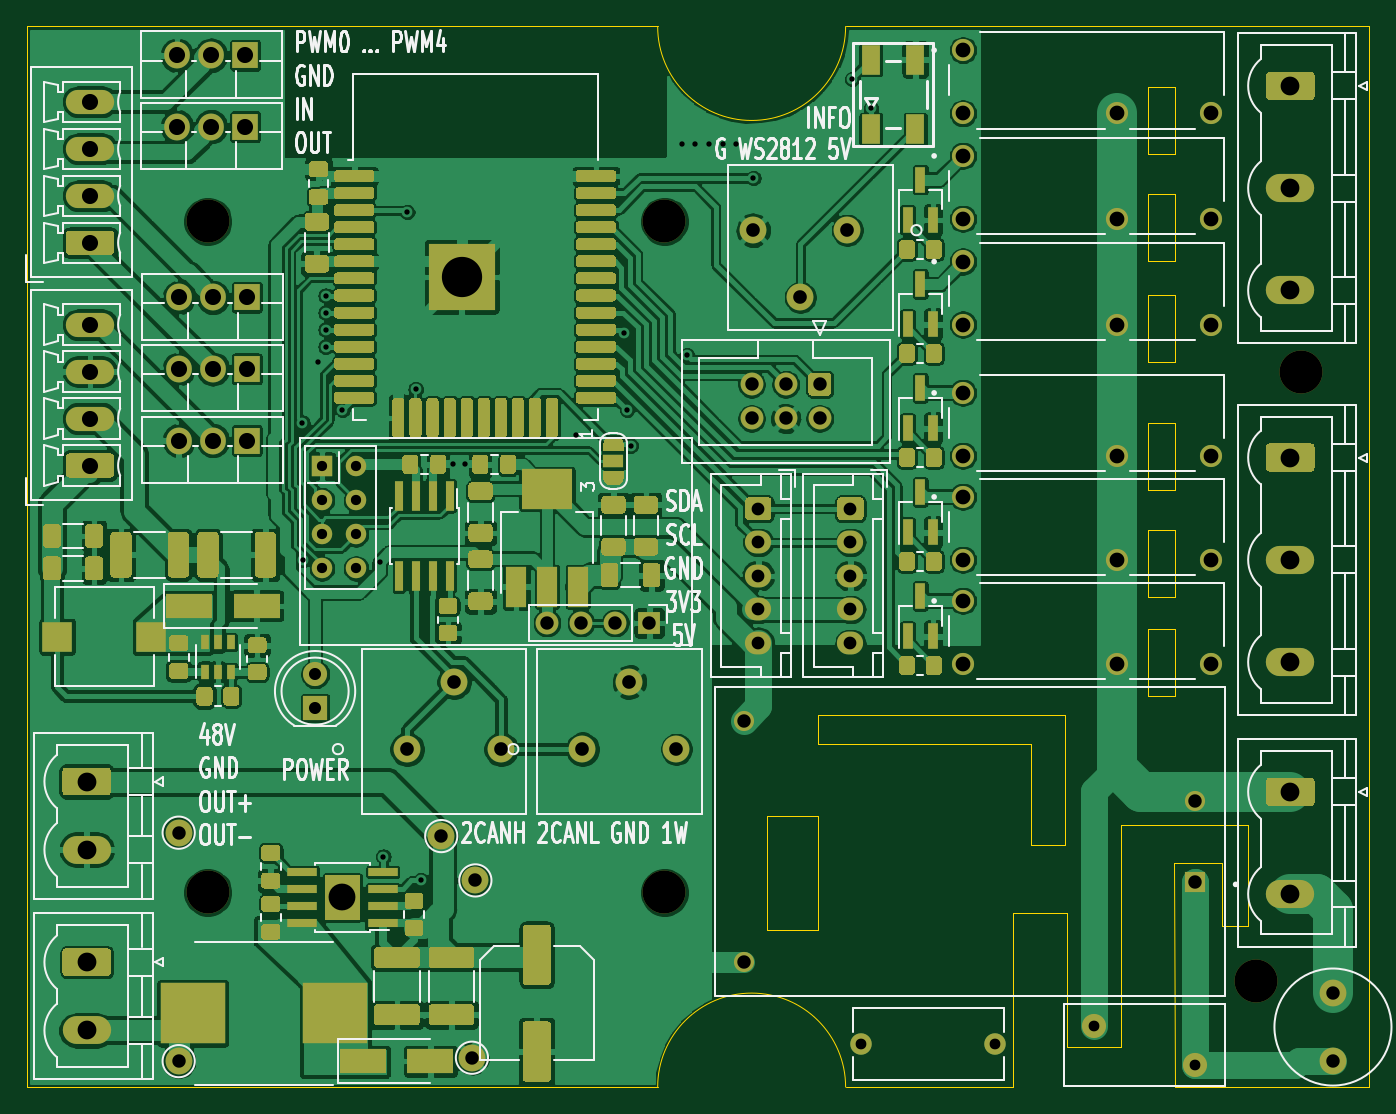
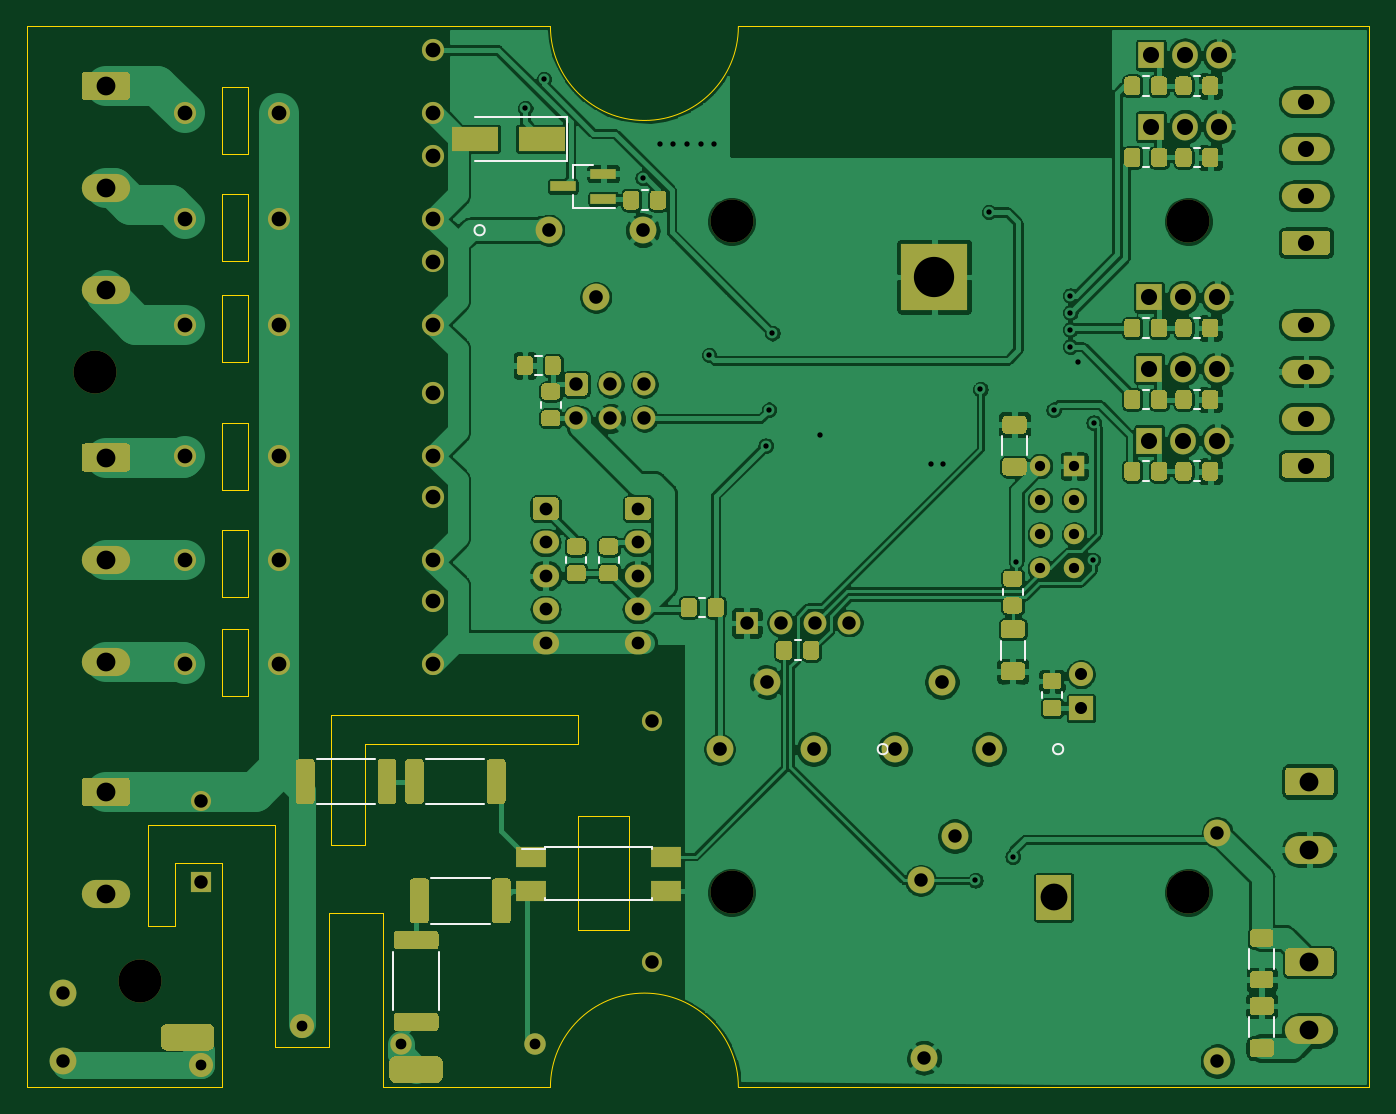
Circuit board: 10 layer files. Board 100.0 x 79.0 mm.
- bottom_copper: sensactOutdoor-B_Cu.gbr (301854 bytes)
- bottom_mask: sensactOutdoor-B_Mask.gbr (27375 bytes)
- paste: sensactOutdoor-B_Paste.gbr (19796 bytes)
- bottom_silk: sensactOutdoor-B_SilkS.gbr (4399 bytes)
- outline: sensactOutdoor-Edge_Cuts.gbr (3226 bytes)
- top_copper: sensactOutdoor-F_Cu.gbr (425216 bytes)
- top_mask: sensactOutdoor-F_Mask.gbr (43472 bytes)
- paste: sensactOutdoor-F_Paste.gbr (33753 bytes)
- top_silk: sensactOutdoor-F_SilkS.gbr (52325 bytes)
- drill: sensactOutdoor.drl (2373 bytes)

=== bottom_copper: sensactOutdoor-B_Cu.gbr (301854 bytes, source omitted) ===
=== bottom_mask: sensactOutdoor-B_Mask.gbr (27375 bytes, source omitted) ===
=== paste: sensactOutdoor-B_Paste.gbr (19796 bytes, source omitted) ===
=== bottom_silk: sensactOutdoor-B_SilkS.gbr ===
%TF.GenerationSoftware,KiCad,Pcbnew,(5.1.8)-1*%
%TF.CreationDate,2021-03-17T21:52:08+01:00*%
%TF.ProjectId,sensactOutdoor,73656e73-6163-4744-9f75-74646f6f722e,rev?*%
%TF.SameCoordinates,Original*%
%TF.FileFunction,Legend,Bot*%
%TF.FilePolarity,Positive*%
%FSLAX46Y46*%
G04 Gerber Fmt 4.6, Leading zero omitted, Abs format (unit mm)*
G04 Created by KiCad (PCBNEW (5.1.8)-1) date 2021-03-17 21:52:08*
%MOMM*%
%LPD*%
G01*
G04 APERTURE LIST*
%ADD10C,0.120000*%
%ADD11C,0.152400*%
G04 APERTURE END LIST*
D10*
%TO.C,R31*%
X90532936Y-85920000D02*
X94887064Y-85920000D01*
X90532936Y-89340000D02*
X94887064Y-89340000D01*
%TO.C,R32*%
X67807064Y-68226000D02*
X67352936Y-68226000D01*
X67807064Y-69696000D02*
X67352936Y-69696000D01*
%TO.C,Ce*%
X50652000Y-68249748D02*
X50652000Y-69672252D01*
X52472000Y-68249748D02*
X52472000Y-69672252D01*
%TO.C,U8*%
X78423000Y-83598000D02*
X78423000Y-83748000D01*
X86423000Y-83598000D02*
X78423000Y-83598000D01*
X86423000Y-83748000D02*
X86423000Y-83598000D01*
X86423000Y-87598000D02*
X86423000Y-87448000D01*
X78423000Y-87598000D02*
X86423000Y-87598000D01*
X78423000Y-87448000D02*
X78423000Y-87598000D01*
X86423000Y-83748000D02*
X88123000Y-83748000D01*
%TO.C,R30*%
X97722000Y-91423936D02*
X97722000Y-95778064D01*
X94302000Y-91423936D02*
X94302000Y-95778064D01*
%TO.C,R28*%
X99041936Y-77030000D02*
X103396064Y-77030000D01*
X99041936Y-80450000D02*
X103396064Y-80450000D01*
%TO.C,R16*%
X90913936Y-77030000D02*
X95268064Y-77030000D01*
X90913936Y-80450000D02*
X95268064Y-80450000D01*
%TO.C,R29*%
X52297000Y-64854064D02*
X52297000Y-64399936D01*
X50827000Y-64854064D02*
X50827000Y-64399936D01*
%TO.C,Q6*%
X84326000Y-32837000D02*
X82866000Y-32837000D01*
X84326000Y-35997000D02*
X81166000Y-35997000D01*
X84326000Y-35997000D02*
X84326000Y-35067000D01*
X84326000Y-32837000D02*
X84326000Y-33767000D01*
D11*
%TO.C,J13*%
X91656935Y-37672000D02*
G75*
G03*
X91656935Y-37672000I-381000J0D01*
G01*
%TO.C,J12*%
X61621666Y-76327000D02*
G75*
G03*
X61621666Y-76327000I-381000J0D01*
G01*
%TO.C,J10*%
X48566066Y-76327000D02*
G75*
G03*
X48566066Y-76327000I-381000J0D01*
G01*
D10*
%TO.C,D4*%
X84754000Y-32511000D02*
X91654000Y-32511000D01*
X84754000Y-29211000D02*
X91654000Y-29211000D01*
X84754000Y-32511000D02*
X84754000Y-29211000D01*
%TO.C,C22*%
X52345000Y-54432252D02*
X52345000Y-53009748D01*
X50525000Y-54432252D02*
X50525000Y-53009748D01*
%TO.C,R27*%
X74464936Y-66521000D02*
X74919064Y-66521000D01*
X74464936Y-65051000D02*
X74919064Y-65051000D01*
%TO.C,R26*%
X80926000Y-62457064D02*
X80926000Y-62002936D01*
X82396000Y-62457064D02*
X82396000Y-62002936D01*
%TO.C,R25*%
X83339000Y-62457064D02*
X83339000Y-62002936D01*
X84809000Y-62457064D02*
X84809000Y-62002936D01*
%TO.C,R9*%
X86714000Y-50461936D02*
X86714000Y-50916064D01*
X85244000Y-50461936D02*
X85244000Y-50916064D01*
%TO.C,C15*%
X87129252Y-48487000D02*
X86606748Y-48487000D01*
X87129252Y-47017000D02*
X86606748Y-47017000D01*
%TO.C,R21*%
X41883064Y-51027000D02*
X41428936Y-51027000D01*
X41883064Y-49557000D02*
X41428936Y-49557000D01*
%TO.C,R19*%
X41883064Y-45693000D02*
X41428936Y-45693000D01*
X41883064Y-44223000D02*
X41428936Y-44223000D01*
%TO.C,R22*%
X38073064Y-51027000D02*
X37618936Y-51027000D01*
X38073064Y-49557000D02*
X37618936Y-49557000D01*
%TO.C,R20*%
X38073064Y-45693000D02*
X37618936Y-45693000D01*
X38073064Y-44223000D02*
X37618936Y-44223000D01*
%TO.C,R18*%
X38073064Y-32993000D02*
X37618936Y-32993000D01*
X38073064Y-31523000D02*
X37618936Y-31523000D01*
%TO.C,R17*%
X41883064Y-32993000D02*
X41428936Y-32993000D01*
X41883064Y-31523000D02*
X41428936Y-31523000D01*
%TO.C,R15*%
X38073064Y-27659000D02*
X37618936Y-27659000D01*
X38073064Y-26189000D02*
X37618936Y-26189000D01*
%TO.C,R14*%
X41883064Y-27659000D02*
X41428936Y-27659000D01*
X41883064Y-26189000D02*
X41428936Y-26189000D01*
%TO.C,R13*%
X47906000Y-72490064D02*
X47906000Y-72035936D01*
X49376000Y-72490064D02*
X49376000Y-72035936D01*
%TO.C,R12*%
X38073064Y-56361000D02*
X37618936Y-56361000D01*
X38073064Y-54891000D02*
X37618936Y-54891000D01*
%TO.C,R11*%
X41883064Y-56361000D02*
X41428936Y-56361000D01*
X41883064Y-54891000D02*
X41428936Y-54891000D01*
%TO.C,R5*%
X78750936Y-34698000D02*
X79205064Y-34698000D01*
X78750936Y-36168000D02*
X79205064Y-36168000D01*
%TO.C,R2*%
X32110000Y-91220936D02*
X32110000Y-92675064D01*
X33930000Y-91220936D02*
X33930000Y-92675064D01*
%TO.C,C10*%
X33930000Y-97739252D02*
X33930000Y-96316748D01*
X32110000Y-97739252D02*
X32110000Y-96316748D01*
%TD*%
M02*

=== outline: sensactOutdoor-Edge_Cuts.gbr ===
%TF.GenerationSoftware,KiCad,Pcbnew,(5.1.8)-1*%
%TF.CreationDate,2021-03-17T21:52:09+01:00*%
%TF.ProjectId,sensactOutdoor,73656e73-6163-4744-9f75-74646f6f722e,rev?*%
%TF.SameCoordinates,Original*%
%TF.FileFunction,Profile,NP*%
%FSLAX46Y46*%
G04 Gerber Fmt 4.6, Leading zero omitted, Abs format (unit mm)*
G04 Created by KiCad (PCBNEW (5.1.8)-1) date 2021-03-17 21:52:09*
%MOMM*%
%LPD*%
G01*
G04 APERTURE LIST*
%TA.AperFunction,Profile*%
%ADD10C,0.050000*%
%TD*%
G04 APERTURE END LIST*
D10*
X83947000Y-73787000D02*
X102362000Y-73787000D01*
X83947000Y-75946000D02*
X83947000Y-73787000D01*
X99822000Y-75946000D02*
X83947000Y-75946000D01*
X80137000Y-81280000D02*
X83947000Y-81280000D01*
X80137000Y-89789000D02*
X80137000Y-81280000D01*
X83947000Y-89789000D02*
X80137000Y-89789000D01*
X83947000Y-81280000D02*
X83947000Y-89789000D01*
X114000000Y-89500000D02*
X116000000Y-89500000D01*
X106500000Y-82000000D02*
X106500000Y-98500000D01*
X110482000Y-84836000D02*
X110500000Y-101500000D01*
X106500000Y-98500000D02*
X102500000Y-98500000D01*
X125000000Y-101500000D02*
X110500000Y-101500000D01*
X102500000Y-88500000D02*
X102500000Y-98500000D01*
X102500000Y-88500000D02*
X98500000Y-88500000D01*
X98500000Y-101500000D02*
X98500000Y-88500000D01*
X110500000Y-72366000D02*
X110500000Y-67366000D01*
X108500000Y-67366000D02*
X108500000Y-72366000D01*
X110500000Y-67366000D02*
X108500000Y-67366000D01*
X108500000Y-72366000D02*
X110500000Y-72366000D01*
X116000000Y-82000000D02*
X116000000Y-89500000D01*
X106500000Y-82000000D02*
X116000000Y-82000000D01*
X114000000Y-84836000D02*
X110482000Y-84836000D01*
X114000000Y-89500000D02*
X114000000Y-84836000D01*
X110500000Y-27000000D02*
X108500000Y-27000000D01*
X108500000Y-27000000D02*
X108500000Y-32000000D01*
X110500000Y-32000000D02*
X110500000Y-27000000D01*
X108500000Y-32000000D02*
X110500000Y-32000000D01*
X110500000Y-35000000D02*
X108500000Y-35000000D01*
X108500000Y-40000000D02*
X110500000Y-40000000D01*
X108500000Y-35000000D02*
X108500000Y-40000000D01*
X110500000Y-40000000D02*
X110500000Y-35000000D01*
X108500000Y-47500000D02*
X110500000Y-47500000D01*
X108500000Y-42500000D02*
X108500000Y-47500000D01*
X110500000Y-42500000D02*
X108500000Y-42500000D01*
X110500000Y-47500000D02*
X110500000Y-42500000D01*
X108500000Y-60000000D02*
X108500000Y-65000000D01*
X110500000Y-60000000D02*
X108500000Y-60000000D01*
X110500000Y-65000000D02*
X110500000Y-60000000D01*
X108500000Y-65000000D02*
X110500000Y-65000000D01*
X110500000Y-57000000D02*
X110500000Y-52000000D01*
X108500000Y-57000000D02*
X110500000Y-57000000D01*
X108500000Y-52000000D02*
X108500000Y-57000000D01*
X110500000Y-52000000D02*
X108500000Y-52000000D01*
X99822000Y-83439000D02*
X99822000Y-75946000D01*
X102362000Y-83439000D02*
X99822000Y-83439000D01*
X102362000Y-73787000D02*
X102362000Y-83439000D01*
X125000000Y-22500000D02*
X86000000Y-22500000D01*
X86000000Y-22500000D02*
G75*
G02*
X72000000Y-22500000I-7000000J0D01*
G01*
X98500000Y-101500000D02*
X86000000Y-101500000D01*
X72000000Y-101500000D02*
G75*
G02*
X86000000Y-101500000I7000000J0D01*
G01*
X25000000Y-101500000D02*
X25000000Y-22500000D01*
X72000000Y-101500000D02*
X25000000Y-101500000D01*
X125000000Y-22500000D02*
X125000000Y-101500000D01*
X25000000Y-22500000D02*
X72000000Y-22500000D01*
M02*

=== top_copper: sensactOutdoor-F_Cu.gbr (425216 bytes, source omitted) ===
=== top_mask: sensactOutdoor-F_Mask.gbr (43472 bytes, source omitted) ===
=== paste: sensactOutdoor-F_Paste.gbr (33753 bytes, source omitted) ===
=== top_silk: sensactOutdoor-F_SilkS.gbr (52325 bytes, source omitted) ===
=== drill: sensactOutdoor.drl ===
M48
; DRILL file {KiCad (5.1.8)-1} date 03/17/21 21:53:07
; FORMAT={-:-/ absolute / inch / decimal}
; #@! TF.CreationDate,2021-03-17T21:53:07+01:00
; #@! TF.GenerationSoftware,Kicad,Pcbnew,(5.1.8)-1
FMAT,2
INCH
T1C0.0157
T2C0.0300
T3C0.0315
T4C0.0354
T5C0.0374
T6C0.0394
T7C0.0400
T8C0.0433
T9C0.0472
T10C0.0551
T11C0.0787
T12C0.1181
T13C0.1260
%
G90
G05
T1
X1.7929Y-2.0479
X1.7948Y-2.4502
X1.84Y-1.87
X1.8613Y-1.675
X1.8613Y-1.725
X1.8613Y-1.775
X1.8613Y-1.825
X1.91Y-2.01
X2.02Y-2.4555
X2.03Y-3.32
X2.1Y-1.43
X2.125Y-1.95
X2.14Y-3.39
X2.235Y-2.17
X2.27Y-2.17
X2.595Y-2.085
X2.735Y-1.785
X2.745Y-2.01
X2.755Y-2.115
X2.905Y-1.23
X2.9207Y-1.8493
X2.945Y-1.23
X2.985Y-1.23
X3.025Y-1.23
X3.065Y-1.23
X3.115Y-1.33
X3.405Y-1.04
X3.46Y-1.125
T2
X1.85Y-2.175
X1.85Y-2.275
X1.85Y-2.375
X1.85Y-2.475
X1.95Y-2.175
X1.95Y-2.275
X1.95Y-2.375
X1.95Y-2.475
T3
X4.1147Y-3.8158
X4.41Y-3.93
X3.4313Y-3.87
X3.825Y-3.87
T4
X1.83Y-2.785
X1.83Y-2.885
T5
X3.13Y-2.3
X3.13Y-2.3984
X3.13Y-2.4969
X3.13Y-2.5953
X3.13Y-2.6937
X3.4Y-2.3
X3.4Y-2.3984
X3.4Y-2.4969
X3.4Y-2.5953
X3.4Y-2.6937
T6
X2.3Y-3.39
X3.11Y-1.935
X3.11Y-2.035
X3.21Y-1.935
X3.21Y-2.035
X3.31Y-1.935
X3.31Y-2.035
X2.29Y-3.91
X1.43Y-3.92
X2.2Y-3.26
X4.815Y-3.72
X4.815Y-3.92
X3.0886Y-2.9213
X3.0886Y-3.63
X4.4114Y-3.1576
X4.4114Y-3.3938
X1.43Y-3.25
X2.51Y-2.635
X2.61Y-2.635
X2.71Y-2.635
X2.81Y-2.635
T7
X2.1Y-3.005
X2.2378Y-2.8081
X2.3756Y-3.005
X3.115Y-1.4831
X3.2528Y-1.68
X3.3906Y-1.4831
X2.614Y-3.005
X2.7518Y-2.8081
X2.8896Y-3.005
T8
X3.73Y-2.265
X3.73Y-2.45
X4.1828Y-2.45
X4.4583Y-2.45
X3.73Y-0.955
X3.73Y-1.14
X4.1828Y-1.14
X4.4583Y-1.14
X3.73Y-1.575
X3.73Y-1.76
X4.1828Y-1.76
X4.4583Y-1.76
X3.73Y-1.96
X3.73Y-2.145
X4.1828Y-2.145
X4.4583Y-2.145
X3.73Y-1.265
X3.73Y-1.45
X4.1828Y-1.45
X4.4583Y-1.45
X3.73Y-2.57
X3.73Y-2.755
X4.1828Y-2.755
X4.4583Y-2.755
T9
X1.17Y-1.76
X1.17Y-1.8978
X1.17Y-2.0356
X1.17Y-2.1734
X1.43Y-1.68
X1.53Y-1.68
X1.63Y-1.68
X1.425Y-1.18
X1.525Y-1.18
X1.625Y-1.18
X1.17Y-1.1066
X1.17Y-1.2444
X1.17Y-1.3822
X1.17Y-1.52
X1.43Y-2.1
X1.53Y-2.1
X1.63Y-2.1
X1.43Y-1.89
X1.53Y-1.89
X1.63Y-1.89
X1.425Y-0.97
X1.525Y-0.97
X1.625Y-0.97
T10
X4.69Y-2.15
X4.69Y-2.45
X4.69Y-2.75
X4.69Y-3.13
X4.69Y-3.43
X1.16Y-3.63
X1.16Y-3.83
X1.16Y-3.1
X1.16Y-3.3
X4.69Y-1.06
X4.69Y-1.36
X4.69Y-1.66
T11
X1.91Y-3.44
T12
X2.26Y-1.62
T13
X1.5157Y-3.4252
X2.8543Y-3.4252
X4.59Y-3.685
X4.72Y-1.9
X1.5157Y-1.4567
X2.8543Y-1.4567
T0
M30
